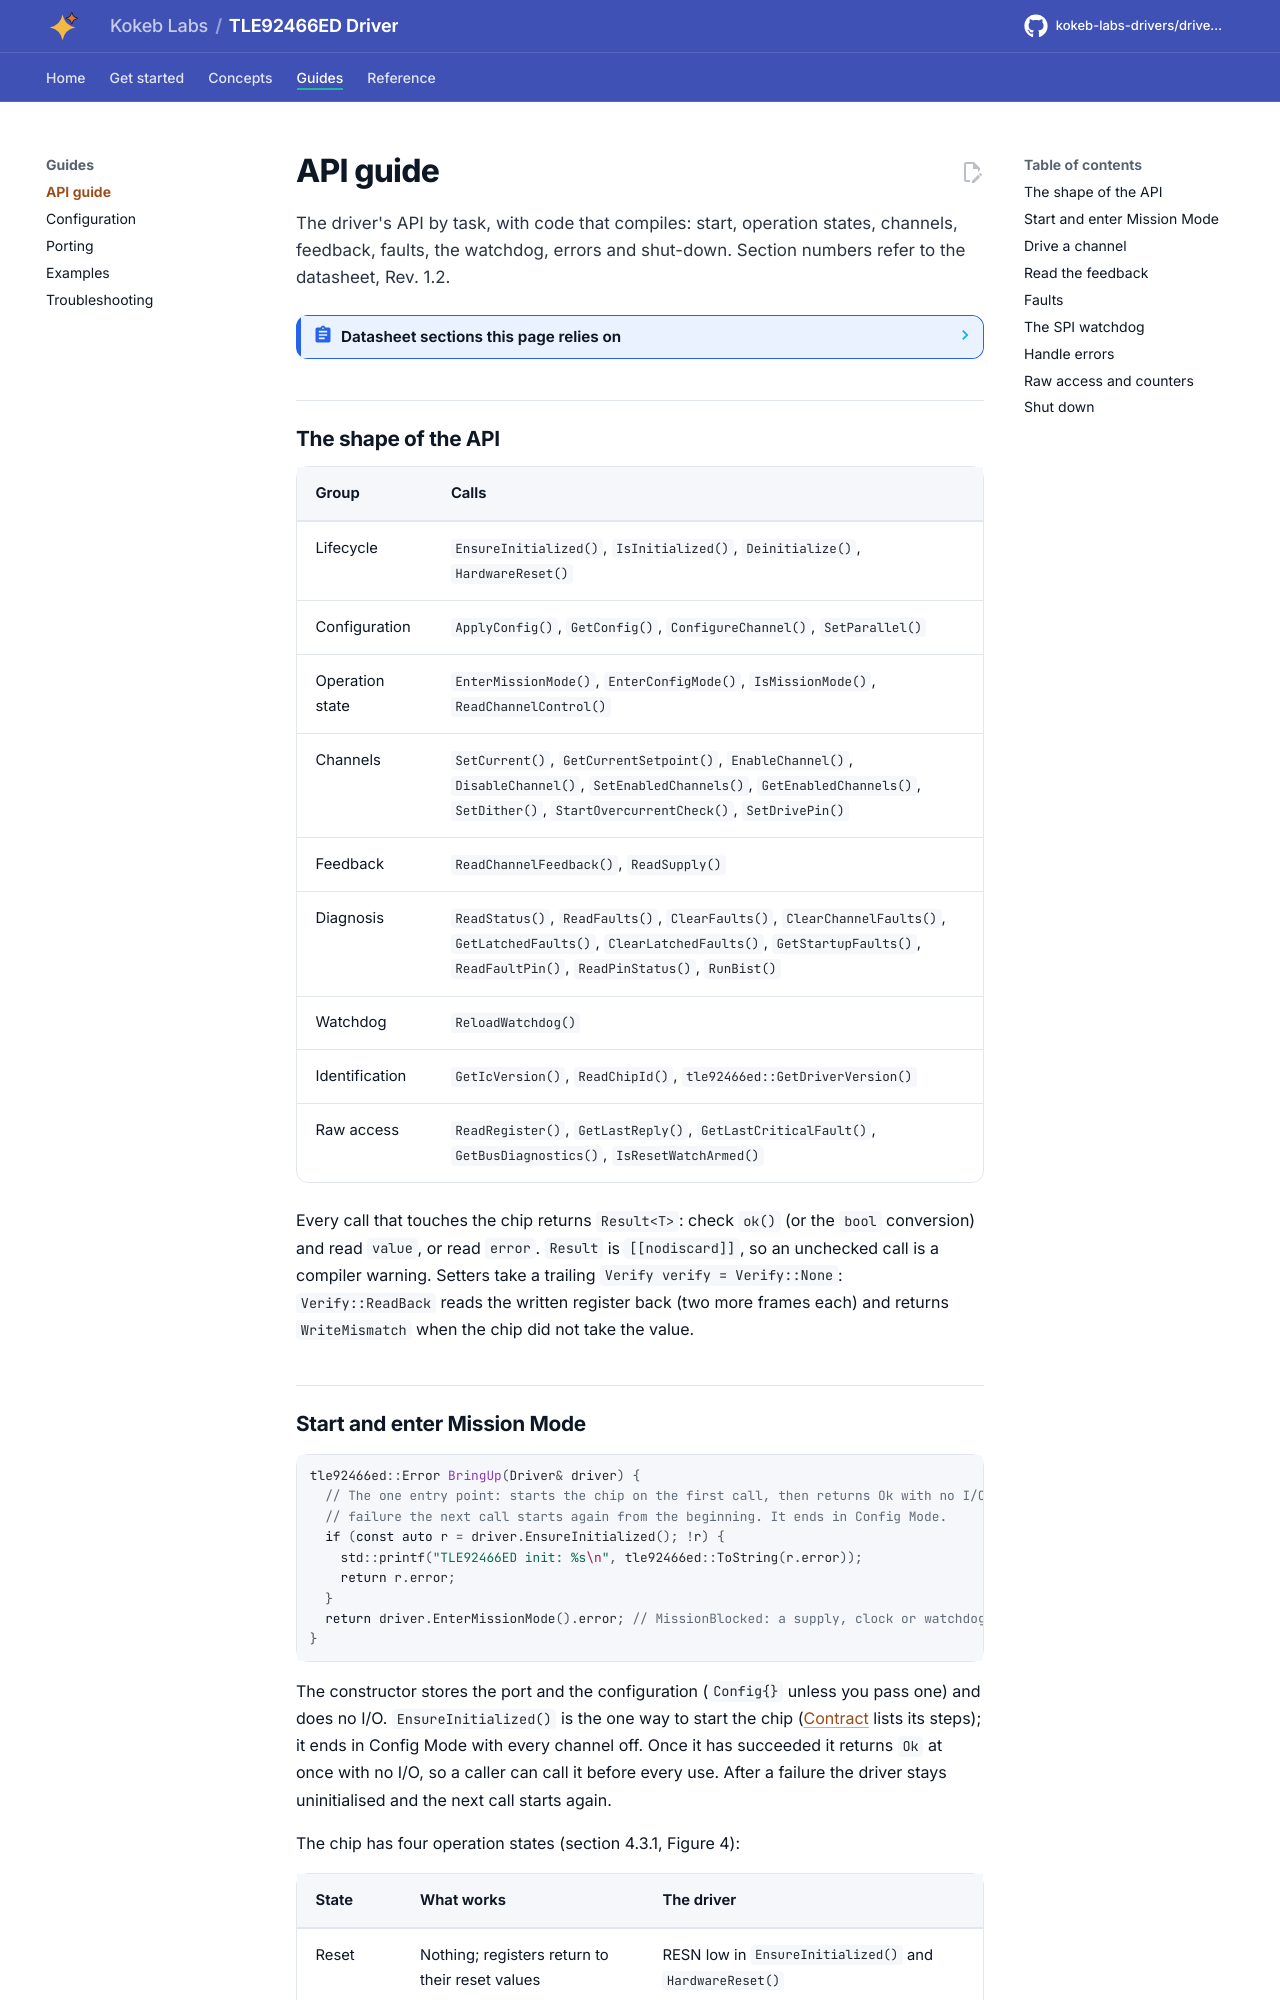

repository: kokeb-labs-drivers/driver-tle92466ed · page: dev/api-guide/index.html · generator: mkdocs

# API guide

The driver's API by task, with code that compiles: start, operation states, channels, feedback, faults, the
watchdog, errors and shut-down. Section numbers refer to the datasheet, Rev. 1.2.

<!-- generated: datasheet-refs -->
??? abstract "Datasheet sections this page relies on"

    From Infineon IFX-ntz1491827137291 1.2:
